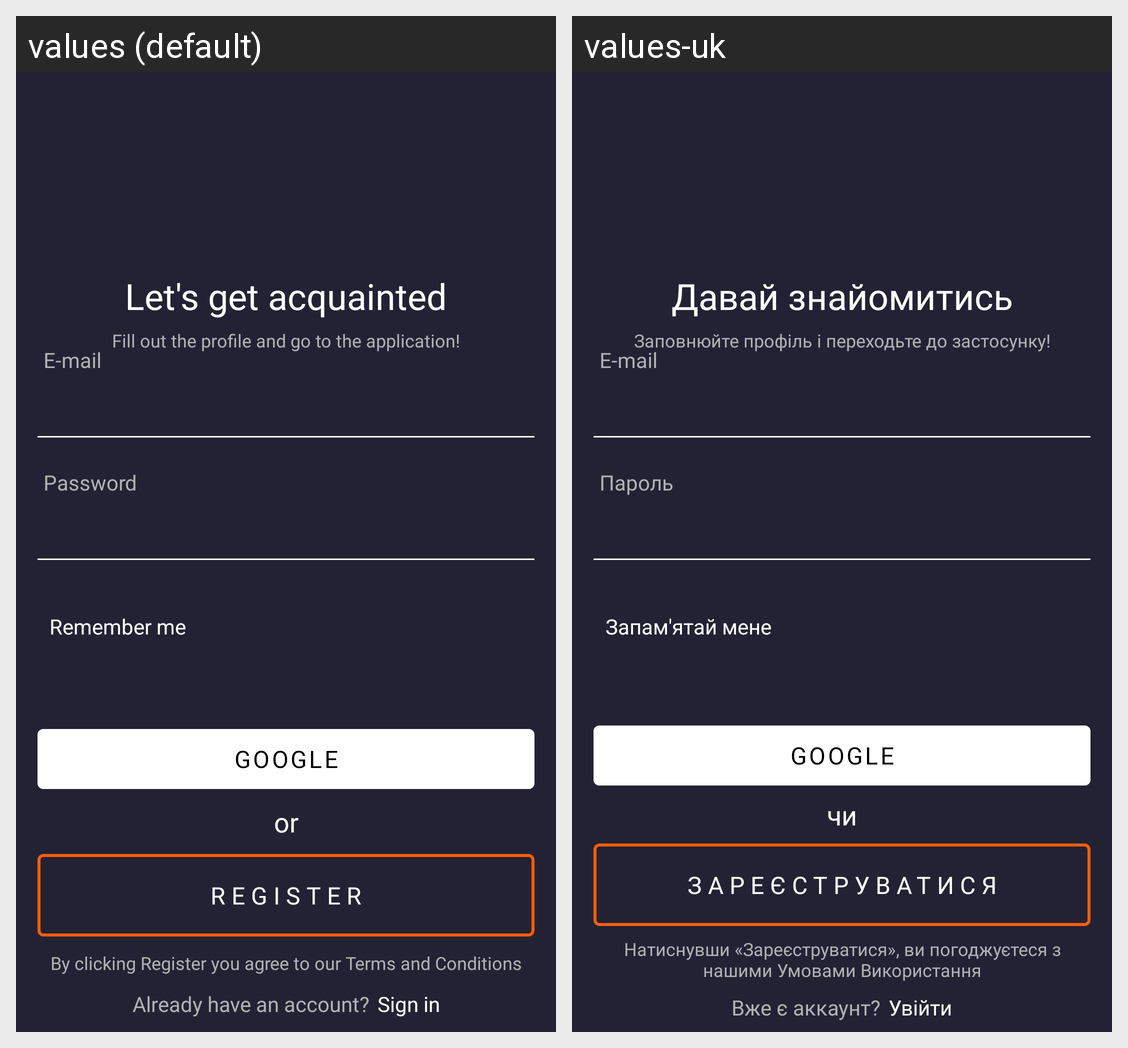

Here is an Android app screen in its default locale and in the app's own translations. Write out the translated-string differences for the strings that appear on this screen.
Android screen res/layout/activity_sign_up.xml rendered under 2 locales, left to right: values (default), values-uk. Device: Nexus 5 (rendered at 1080×1920; each locale shown at half size, 540×960, under a caption strip naming it); theme Base.Theme.BasicApplication.
Strings drawn on this screen, with the default value and each locale's value (text and hints the layout hard-codes, and strings that could not be matched under every locale, appear in the picture but are not listed):

let_s_get_acquainted
  values: Let's get acquainted
  values-uk: Давай знайомитись

fill_out_the_profile_and_go_to_the_application
  values: Fill out the profile and go to the application!
  values-uk: Заповнюйте профіль і переходьте до застосунку!

e_mail
  values: E-mail
  values-uk: E-mail

password
  values: Password
  values-uk: Пароль

remember_me
  values: Remember me
  values-uk: Запам'ятай мене

google
  values: Google
  values-uk: Google

or
  values: or
  values-uk: чи

register
  values: Register
  values-uk: Зареєструватися

tos
  values: By clicking Register you agree to our Terms and Conditions
  values-uk: Натиснувши «Зареєструватися», ви погоджуєтеся з нашими Умовами Використання

already_have_acc
  values: Already have an account?
  values-uk: Вже є аккаунт?

sign_in
  values: Sign in
  values-uk: Увійти
